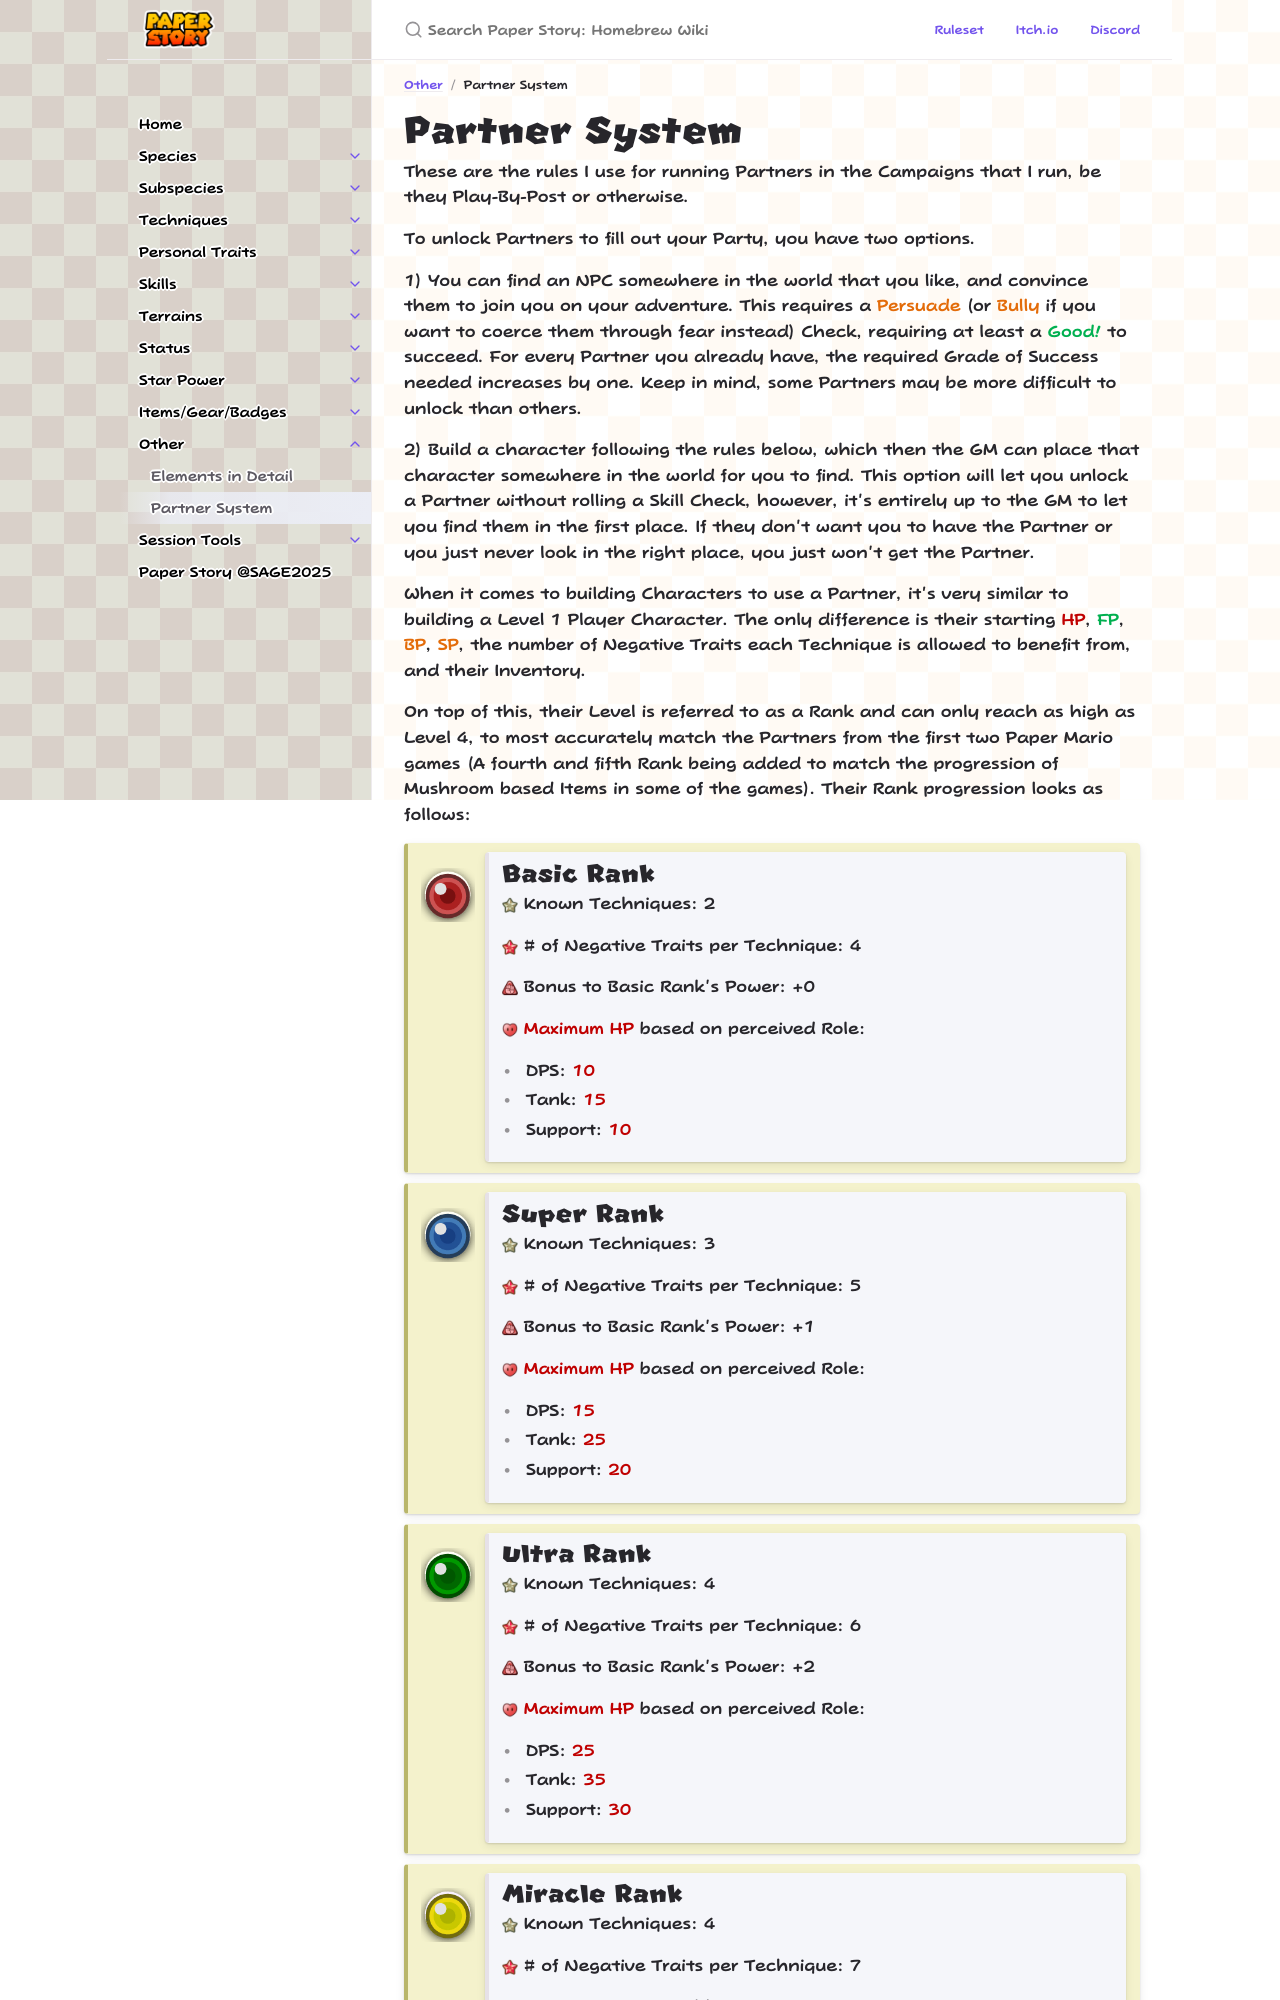

repository: PaperStoryTTRPG/homebrew · page: other/partner_system.html · generator: jekyll

---
layout: default
title: Partner System
summary: ""
permalink: /other/partner_system
parent: Other
# tags:
contributors:
    - lucy
---

# Partner System
{: .no_toc }

These are the rules I use for running Partners in the Campaigns that I run, be they Play-By-Post or otherwise.

To unlock Partners to fill out your Party, you have two options.

1) You can find an NPC somewhere in the world that you like, and convince them to join you on your adventure. This requires a *Persuade*{: .courage-color } (or *Bully*{: .courage-color } if you want to coerce them through fear instead) Check, requiring at least a *Good!*{: .good-color } to succeed. For every Partner you already have, the required Grade of Success needed increases by one. Keep in mind, some Partners may be more difficult to unlock than others.

2) Build a character following the rules below, which then the GM can place that character somewhere in the world for you to find. This option will let you unlock a Partner without rolling a Skill Check, however, it's entirely up to the GM to let you find them in the first place. If they don't want you to have the Partner or you just never look in the right place, you just won't get the Partner.

When it comes to building Characters to use a Partner, it's very similar to building a Level 1 Player Character. The only difference is their starting *HP*{: .heart-color }, *FP*{: .spirit-color }, *BP*{: .courage-color }, *SP*{: .courage-color }, the number of Negative Traits each Technique is allowed to benefit from, and their Inventory.

On top of this, their Level is referred to as a Rank and can only reach as high as Level 4, to most accurately match the Partners from the first two Paper Mario games (A fourth and fifth Rank being added to match the progression of Mushroom based Items in some of the games). Their Rank progression looks as follows:

{: .item-callout .item-left }
> ![](../assets/images/misc/ranks/basic.png)
>
> {: .item-inner-callout }
> > ### *Basic Rank*{: .fs-6 .header-font }  
> > {: .no_toc }
> >
> > ![](../assets/images/icons/starpower-alt.png){: .inline-icon } Known Techniques: 2
> >
> > ![](../assets/images/icons/negative-traits.png){: .inline-icon } # of Negative Traits per Technique: 4
> >
> > ![](../assets/images/icons/power.png){: .inline-icon } Bonus to Basic Rank's Power: +0
> >
> > ![](../assets/images/icons/heart.png){: .inline-icon } *Maximum HP*{: .heart-color } based on perceived Role:
> > - DPS: *10*{: .heart-color }
> > - Tank: *15*{: .heart-color }
> > - Support: *10*{: .heart-color }

{: .item-callout .item-left }
> ![](../assets/images/misc/ranks/super.png)
>
> {: .item-inner-callout }
> > ### *Super Rank*{: .fs-6 .header-font }  
> > {: .no_toc }
> >
> > ![](../assets/images/icons/starpower-alt.png){: .inline-icon } Known Techniques: 3
> >
> > ![](../assets/images/icons/negative-traits.png){: .inline-icon } # of Negative Traits per Technique: 5
> >
> > ![](../assets/images/icons/power.png){: .inline-icon } Bonus to Basic Rank's Power: +1
> >
> > ![](../assets/images/icons/heart.png){: .inline-icon } *Maximum HP*{: .heart-color } based on perceived Role:
> > - DPS: *15*{: .heart-color }
> > - Tank: *25*{: .heart-color }
> > - Support: *20*{: .heart-color }

{: .item-callout .item-left }
> ![](../assets/images/misc/ranks/ultra.png)
>
> {: .item-inner-callout }
> > ### *Ultra Rank*{: .fs-6 .header-font }  
> > {: .no_toc }
> >
> > ![](../assets/images/icons/starpower-alt.png){: .inline-icon } Known Techniques: 4
> >
> > ![](../assets/images/icons/negative-traits.png){: .inline-icon } # of Negative Traits per Technique: 6
> >
> > ![](../assets/images/icons/power.png){: .inline-icon } Bonus to Basic Rank's Power: +2
> >
> > ![](../assets/images/icons/heart.png){: .inline-icon } *Maximum HP*{: .heart-color } based on perceived Role:
> > - DPS: *25*{: .heart-color }
> > - Tank: *35*{: .heart-color }
> > - Support: *30*{: .heart-color }
